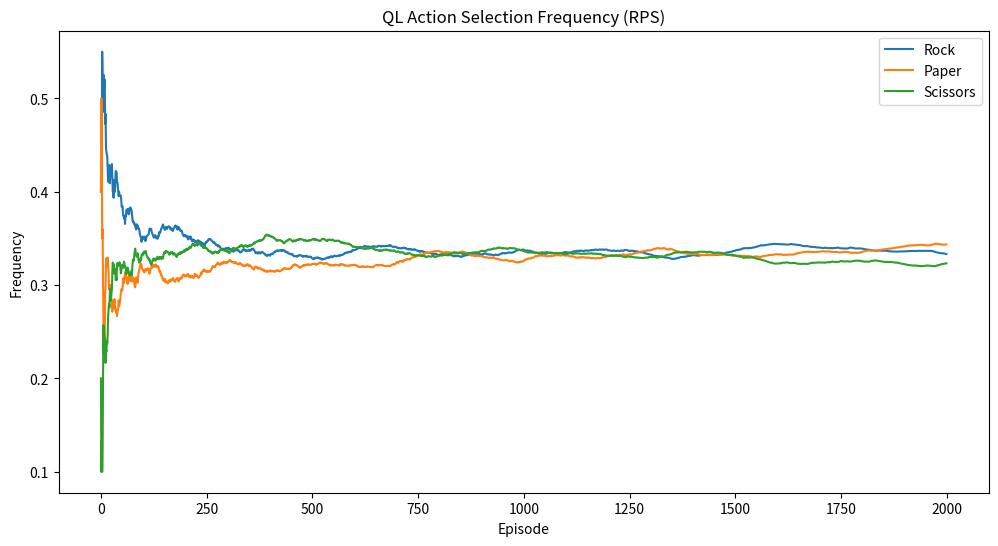
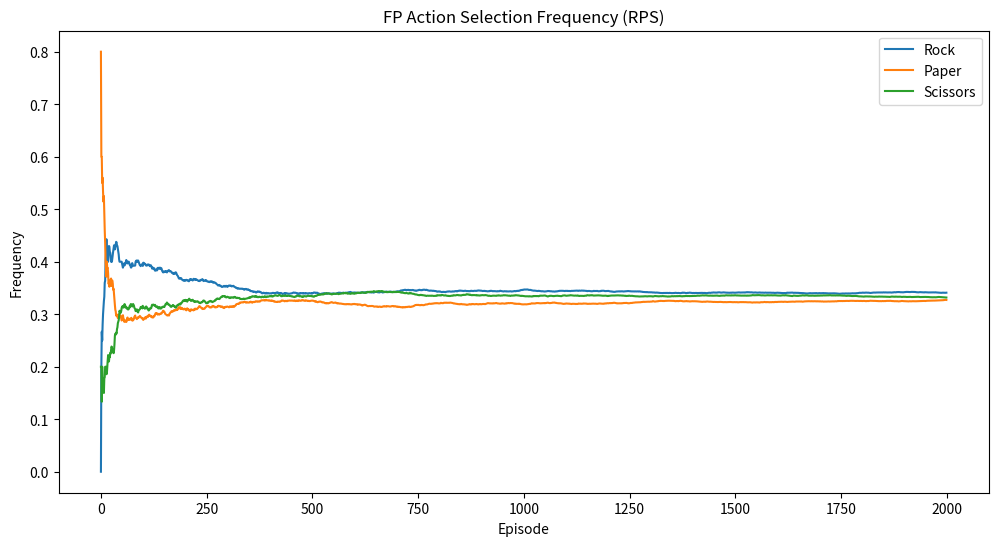
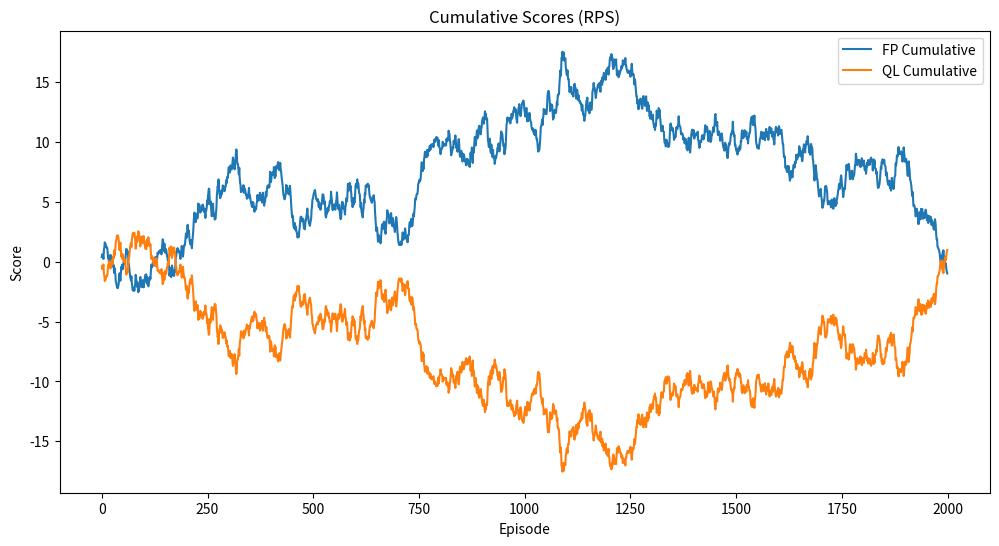
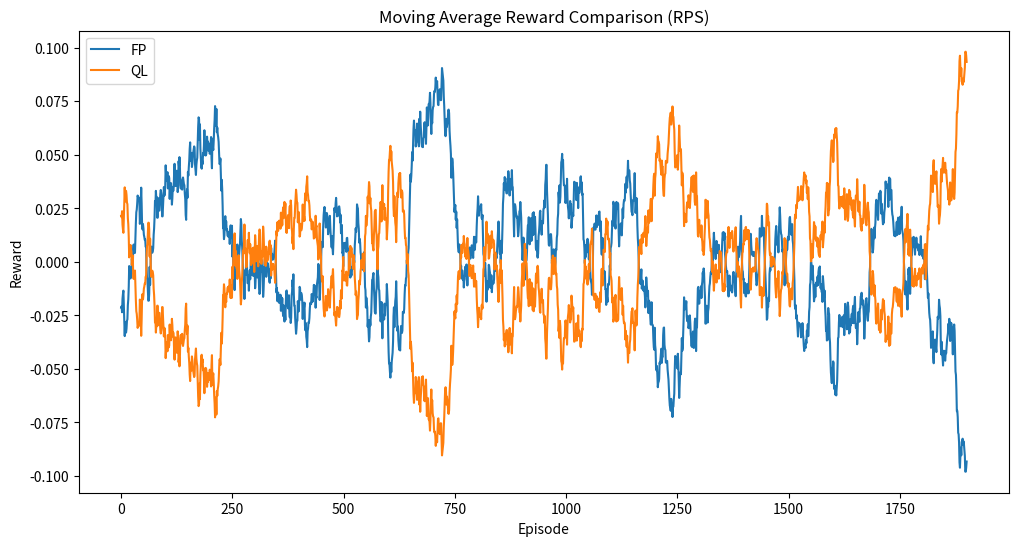

Source code (Python) for these figures, in order:
# rock_paper_scissors.py
import numpy as np
import matplotlib.pyplot as plt

# Stochastic Payoff Matrix with noise
BASE_PAYOFF = np.array([
    [0, -1, 1],  # Rock
    [1, 0, -1],  # Paper
    [-1, 1, 0]   # Scissors
])

def stochastic_payoff():
    noise = np.random.normal(0, 0.1, BASE_PAYOFF.shape)
    return BASE_PAYOFF + noise

class FictitiousPlay:
    def __init__(self, n_actions):
        self.n_actions = n_actions # 0: Rock, 1: Paper, 2: Scissors
        self.strategy = np.ones(n_actions) / n_actions
        self.history = np.zeros(n_actions)
        self.strategy_history = []
        self.action_history = []

    def update(self, opponent_action):
        self.history[opponent_action] += 1
        self.strategy = self.history / np.sum(self.history)
        self.strategy_history.append(self.strategy.copy())

    def choose_action(self):
        # Generates a random sample
        # a : a random sample is generated from its elements.
        # p : The probabilities associated with each entry in a.
        action = np.random.choice(a = range(self.n_actions), p = self.strategy)
        self.action_history.append(action)
        return action

class QLearning:
    def __init__(self, n_actions, alpha=0.1, gamma=0.9, epsilon_start=1.0, epsilon_end=0.1, epsilon_decay=0.9995):
        self.n_actions = n_actions
        self.q_table = np.zeros(n_actions)
        self.alpha = alpha
        self.gamma = gamma
        self.epsilon = epsilon_start
        self.epsilon_end = epsilon_end
        self.epsilon_decay = epsilon_decay
        self.q_history = []
        self.action_history = []

    def choose_action(self):
        if np.random.rand() < self.epsilon:
            action = np.random.choice(self.n_actions)
        else:
            action = np.argmax(self.q_table)
        self.action_history.append(action)
        return action

    def update_epsilon(self):
        self.epsilon = max(self.epsilon_end, self.epsilon*self.epsilon_decay)

    def update(self, action, reward):
        best_next_q = np.max(self.q_table)
        self.q_table[action] += self.alpha * (reward + self.gamma * best_next_q - self.q_table[action])
        self.q_history.append(self.q_table.copy())
        self.update_epsilon()

# Simulation parameters
episodes = 2000
n_actions = 3
trials = 5

# Data collection
all_fp_rewards = np.zeros((trials, episodes))
all_ql_rewards = np.zeros((trials, episodes))
cumulative_scores_rps = np.zeros((trials, episodes, 2))  # FP, QL
all_ql_action_histories = []
all_fp_action_histories = []

for trial in range(trials):
    fp_agent = FictitiousPlay(n_actions)
    ql_agent = QLearning(n_actions)
    
    fp_cumulative = 0
    ql_cumulative = 0

    for episode in range(episodes):
        fp_action = fp_agent.choose_action()
        ql_action = ql_agent.choose_action()
        
        PAYOFF = stochastic_payoff()
        reward_fp = PAYOFF[fp_action, ql_action]
        reward_ql = -reward_fp
        
        fp_agent.update(ql_action)
        ql_agent.update(ql_action, reward_ql)
        
        fp_cumulative += reward_fp
        ql_cumulative += reward_ql

        all_fp_rewards[trial, episode] = reward_fp
        all_ql_rewards[trial, episode] = reward_ql
        cumulative_scores_rps[trial, episode] = [fp_cumulative, ql_cumulative]
    all_ql_action_histories.append(ql_agent.action_history)
    all_fp_action_histories.append(fp_agent.action_history)

# Plotting
def moving_average(x, window=100):
    return np.convolve(x, np.ones(window)/window, mode='valid')

# QL Strategy Evolution
window_size = 100
ql_action_freq = np.zeros((3, episodes))
fp_action_freq = np.zeros((3, episodes))
for action in range(3):
    for ep in range(episodes):
        # Calculate frequency across all trials
        count = 0
        for trial_hist in all_ql_action_histories:
            count += trial_hist[:ep+1].count(action)
        ql_action_freq[action, ep] = count / (trials * (ep+1))

        count = 0
        for trial_hist in all_fp_action_histories:
            count += trial_hist[:ep+1].count(action)
        fp_action_freq[action, ep] = count / (trials * (ep+1))
        

plt.figure(figsize=(12,6))
for i, label in enumerate(['Rock', 'Paper', 'Scissors']):
    plt.plot(ql_action_freq[i], label=label)
plt.title("QL Action Selection Frequency (RPS)")
plt.xlabel("Episode")
plt.ylabel("Frequency")
plt.legend()
plt.savefig("rps_ql_strategy.png")
plt.close()

plt.figure(figsize=(12,6))
for i, label in enumerate(['Rock', 'Paper', 'Scissors']):
    plt.plot(fp_action_freq[i], label=label)
plt.title("FP Action Selection Frequency (RPS)")
plt.xlabel("Episode")
plt.ylabel("Frequency")
plt.legend()
plt.savefig("rps_fp_strategy.png")
plt.close()

# Cumulative Scores
plt.figure(figsize=(12,6))
plt.plot(np.mean(cumulative_scores_rps[:,:,0], axis=0), label='FP Cumulative')
plt.plot(np.mean(cumulative_scores_rps[:,:,1], axis=0), label='QL Cumulative')
plt.title("Cumulative Scores (RPS)")
plt.xlabel("Episode")
plt.ylabel("Score")
plt.legend()
plt.savefig("rps_cumulative.png")
plt.close()

# Behavior Comparison
plt.figure(figsize=(12,6))
plt.plot(moving_average(np.mean(all_fp_rewards, axis=0)), label='FP')
plt.plot(moving_average(np.mean(all_ql_rewards, axis=0)), label='QL')
plt.title("Moving Average Reward Comparison (RPS)")
plt.xlabel("Episode")
plt.ylabel("Reward")
plt.legend()
plt.savefig("rps_rewards_comparison.png")
plt.close()
